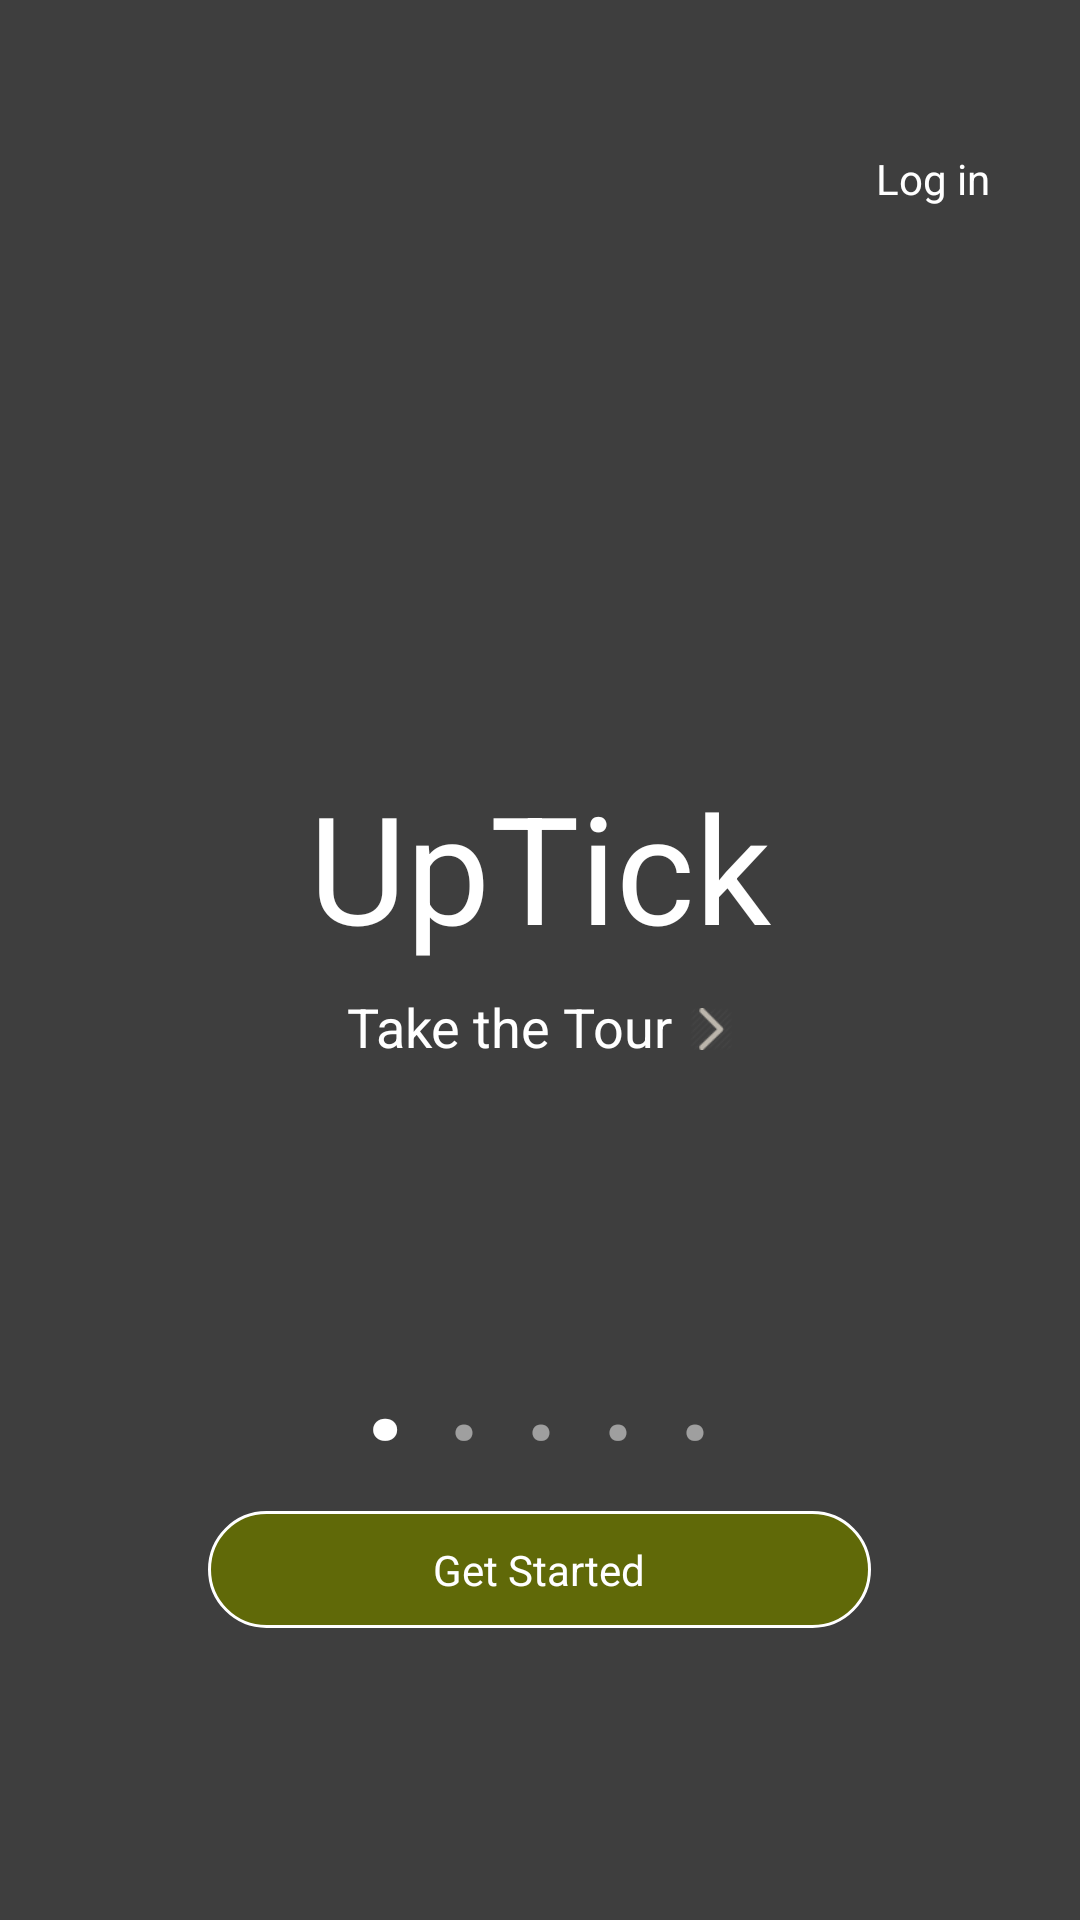

Layout XML and referenced resources for this Android screen:
<!-- AndroidManifest.xml: application theme AppTheme.NoActionBar -->
<!-- res/layout/fragment_welcome.xml -->
<?xml version="1.0" encoding="utf-8"?>
<RelativeLayout xmlns:android="http://schemas.android.com/apk/res/android"
    android:layout_width="match_parent"
    android:layout_height="match_parent"
    android:background="@color/black_trans"
    android:paddingBottom="30dp">

    <LinearLayout
        android:layout_width="match_parent"
        android:layout_height="wrap_content"
        android:paddingTop="50dp"
        android:paddingRight="30dp"
        android:gravity="right">

        <TextView
            android:layout_width="wrap_content"
            android:layout_height="wrap_content"
            android:id="@+id/login_tv"
            android:text="Log in"
            android:textColor="@color/white"
            android:textAppearance="?android:attr/textAppearanceSmall"/>

    </LinearLayout>

    <RelativeLayout
        android:layout_width="match_parent"
        android:layout_height="match_parent"
        android:gravity="center">

        <TextView
            android:layout_width="match_parent"
            android:layout_height="wrap_content"
            android:id="@+id/title_tv"
            android:text="UpTick"
            android:textColor="@color/white"
            android:textSize="50dp"
            android:gravity="center"/>

        <LinearLayout
            android:layout_width="match_parent"
            android:layout_height="wrap_content"
            android:id="@+id/take_tour_layout"
            android:layout_below="@+id/title_tv"
            android:paddingTop="8dp"
            android:gravity="center">

            <TextView
                android:layout_width="wrap_content"
                android:layout_height="wrap_content"
                android:id="@+id/take_tour_tv"
                android:text="Take the Tour"
                android:textAppearance="?android:attr/textAppearanceMedium"
                android:textColor="@color/white"/>

            <ImageView
                android:layout_width="20dp"
                android:layout_height="20dp"
                android:src="@drawable/next"
                android:id="@+id/take_tour_im"
                android:paddingLeft="6dp"
                android:paddingTop="2dp"/>

        </LinearLayout>


    </RelativeLayout>

    <RelativeLayout
        android:layout_width="match_parent"
        android:layout_height="match_parent"
        android:id="@+id/main_screen"
        android:gravity="bottom">

        <RelativeLayout
            android:layout_width="match_parent"
            android:layout_height="250dp"
            android:gravity="center">

            <LinearLayout
                android:layout_width="match_parent"
                android:layout_height="wrap_content"
                android:paddingBottom="10dp"
                android:gravity="center"
                android:id="@+id/position_tv">

                <TextView
                    android:layout_width="wrap_content"
                    android:layout_height="wrap_content"
                    android:textColor="@color/white"
                    android:textSize="50dp"
                    android:textStyle="bold"
                    android:text=". "/>
                <TextView
                    android:layout_width="wrap_content"
                    android:layout_height="wrap_content"
                    android:textColor="@color/white_trans"
                    android:textSize="50dp"
                    android:text=". . . ."/>
            </LinearLayout>


            <LinearLayout
                android:layout_width="match_parent"
                android:layout_height="wrap_content"
                android:gravity="center"
                android:id="@+id/get_started_layout"
                android:layout_below="@+id/position_tv">

                <TextView
                    android:layout_width="wrap_content"
                    android:layout_height="wrap_content"
                    android:id="@+id/get_started_tv"
                    android:text="Get Started"
                    android:textColor="@color/white"
                    android:background="@drawable/rounded_text_background"
                    android:textAppearance="?android:attr/textAppearanceSmall"/>
            </LinearLayout>

        </RelativeLayout>

    </RelativeLayout>

</RelativeLayout>
<!-- resources referenced by this layout -->
<resources>
  <color name="black_trans">#C0000000</color>
  <color name="white">#FFFFFF</color>
  <color name="white_trans">#80FFFFFF</color>
  <!-- drawable next: png bitmap (drawable, 1618 bytes) -->
  <!-- drawable rounded_text_background (drawable) -->
  <?xml version="1.0" encoding="UTF-8"?>
  <shape xmlns:android="http://schemas.android.com/apk/res/android">
      <solid android:color="@color/green"/>
      <stroke android:width="1dip" android:color="@color/white" />
      <corners android:radius="50dip"/>
      <padding android:left="75dip" android:top="10dip" android:right="75dip" android:bottom="10dip" />
  </shape>
  <style name="AppTheme.NoActionBar">
          <item name="windowActionBar">false</item>
          <item name="windowNoTitle">true</item>
  
          <item name="colorPrimary">@color/colorPrimary</item>
          <item name="colorAccent">@color/colorAccent</item>
          <item name="android:windowTranslucentNavigation">true</item>
          <item name="android:windowTranslucentStatus">true</item>
          <item name="android:windowIsTranslucent">true</item>
  
          <item name="colorControlNormal">#c5c5c5</item>
      </style>
  <color name="green">#606908</color>
  <color name="colorPrimary">#000000</color>
  <color name="colorAccent">#FF4081</color>
</resources>
